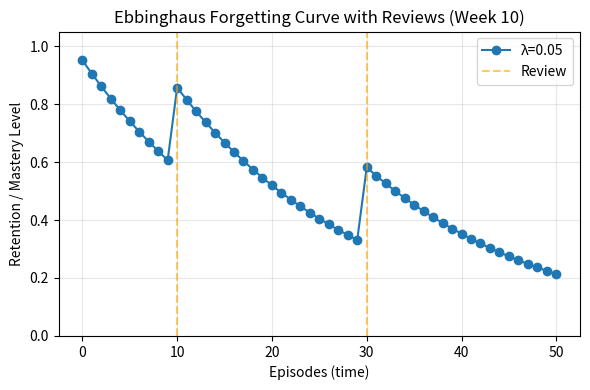

Source code (Python):
"""
Week 10 Diagnostic — Ebbinghaus Forgetting Curve
Generates a simple 50-episode decay test and figure for your report.
"""

import os, math, csv
import matplotlib.pyplot as plt

# === Parameters ===
DECAY_RATE = 0.05       # λ — tune if desired
EPISODES = 50            # time steps to simulate
INITIAL_MASTERY = 1.0    # starting mastery level
REVIEW_AT = [10, 30]     # episodes where review occurs
BOOST = 0.25             # mastery boost on review
OUT_DIR = "figs"
CSV_OUT = "results/forgetting_curve_week10.csv"
os.makedirs(OUT_DIR, exist_ok=True)
os.makedirs(os.path.dirname(CSV_OUT), exist_ok=True)

# === Forgetting function ===
def forgetting_curve(t, decay_rate=DECAY_RATE):
    return math.exp(-decay_rate * t)

# === Simulation ===
mastery = INITIAL_MASTERY
history = []

for ep in range(EPISODES + 1):
    if ep in REVIEW_AT:
        mastery = min(1.0, mastery + BOOST)
    else:
        # Apply Ebbinghaus decay for one time step
        mastery *= forgetting_curve(1, DECAY_RATE)
    history.append((ep, mastery))

# === Save CSV ===
with open(CSV_OUT, "w", newline="") as f:
    writer = csv.writer(f)
    writer.writerow(["episode", "mastery"])
    writer.writerows(history)

# === Plot ===
episodes, levels = zip(*history)
plt.figure(figsize=(6, 4))
plt.plot(episodes, levels, marker="o", label=f"λ={DECAY_RATE}")
for r in REVIEW_AT:
    plt.axvline(r, color="orange", linestyle="--", alpha=0.6, label="Review" if r == REVIEW_AT[0] else None)
plt.title("Ebbinghaus Forgetting Curve with Reviews (Week 10)")
plt.xlabel("Episodes (time)")
plt.ylabel("Retention / Mastery Level")
plt.ylim(0, 1.05)
plt.legend()
plt.grid(alpha=0.3)
plt.tight_layout()
plt.savefig(os.path.join(OUT_DIR, "forgetting_curve_week10.png"))
plt.close()

print(f"✅ Figure saved to {OUT_DIR}/forgetting_curve_week10.png")
print(f"✅ Data saved to {CSV_OUT}")
